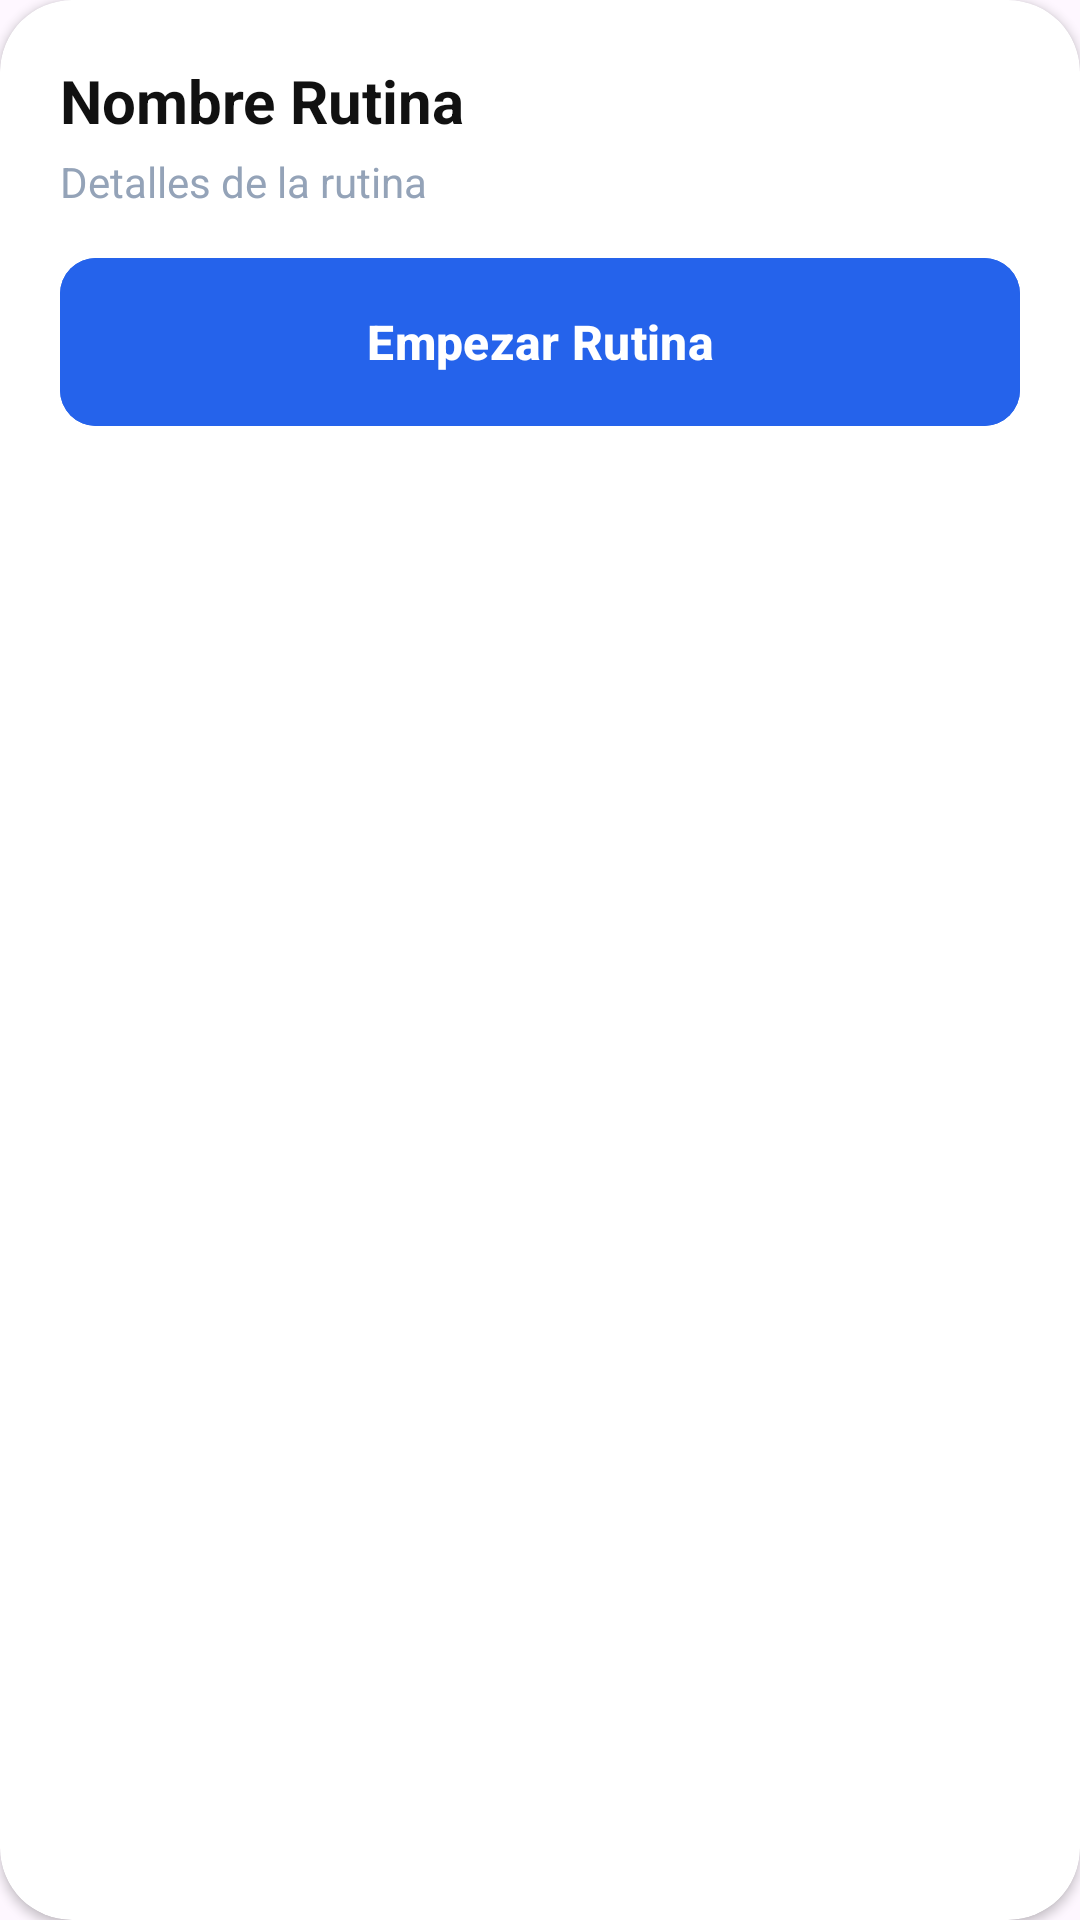

Produce the Android XML layout that renders to this screen, including the resource entries it uses.
<!-- AndroidManifest.xml: application theme Theme.GYMCrush -->
<!-- res/layout/rutina_item_lista.xml -->
<?xml version="1.0" encoding="utf-8"?>
<com.google.android.material.card.MaterialCardView xmlns:android="http://schemas.android.com/apk/res/android"
    xmlns:app="http://schemas.android.com/apk/res-auto"
    android:layout_width="match_parent"
    android:layout_height="wrap_content"
    android:layout_marginHorizontal="20dp"
    android:layout_marginTop="12dp"
    android:layout_marginBottom="4dp"
    app:cardCornerRadius="24dp"
    app:cardElevation="2dp"
    app:strokeWidth="0dp"
    app:cardBackgroundColor="@color/white">

    <LinearLayout
        android:layout_width="match_parent"
        android:layout_height="wrap_content"
        android:orientation="vertical"
        android:padding="20dp">

        <RelativeLayout
            android:layout_width="match_parent"
            android:layout_height="wrap_content">

            <TextView
                android:id="@+id/tvNombreRutina"
                android:layout_width="wrap_content"
                android:layout_height="wrap_content"
                android:layout_alignParentStart="true"
                android:layout_toStartOf="@+id/btnMasOpciones"
                android:text="Nombre Rutina"
                android:textColor="#111111"
                android:textSize="20sp"
                android:textStyle="bold" />

            <ImageView
                android:id="@+id/btnMasOpciones"
                android:layout_width="24dp"
                android:layout_height="24dp"
                android:layout_alignParentEnd="true"
                android:src="@drawable/ic_more_vert"
                app:tint="#111111"
                android:padding="2dp" />
        </RelativeLayout>

        <TextView
            android:id="@+id/tvDetallesRutina"
            android:layout_width="wrap_content"
            android:layout_height="wrap_content"
            android:layout_marginTop="4dp"
            android:text="Detalles de la rutina"
            android:textColor="#94A3B8"
            android:textSize="14sp" />

        
        <ImageView
            android:id="@+id/imgRutina"
            android:layout_width="0dp"
            android:layout_height="0dp"
            android:visibility="gone" />

        <LinearLayout
            android:id="@+id/layoutHeaderPlan"
            android:layout_width="0dp"
            android:layout_height="0dp"
            android:visibility="gone">
            <TextView android:id="@+id/tvNombrePlanPertenece" android:layout_width="0dp" android:layout_height="0dp" />
        </LinearLayout>

        <com.google.android.material.chip.ChipGroup
            android:id="@+id/chipGroupTags"
            android:layout_width="0dp"
            android:layout_height="0dp"
            android:visibility="gone">
            <LinearLayout android:id="@+id/layoutDuracionTag" android:layout_width="0dp" android:layout_height="0dp">
                <TextView android:id="@+id/tvDuracionTagItem" android:layout_width="0dp" android:layout_height="0dp" />
            </LinearLayout>
            <LinearLayout android:id="@+id/layoutIntensidadTag" android:layout_width="0dp" android:layout_height="0dp">
                <TextView android:id="@+id/tvIntensidadTagItem" android:layout_width="0dp" android:layout_height="0dp" />
            </LinearLayout>
            <LinearLayout android:id="@+id/layoutGlobalTagEntrenamiento" android:layout_width="0dp" android:layout_height="0dp">
                <TextView android:id="@+id/tvGlobalTagEntrenamiento" android:layout_width="0dp" android:layout_height="0dp" />
            </LinearLayout>
        </com.google.android.material.chip.ChipGroup>

        <ImageView
            android:id="@+id/imgStatusCheck"
            android:layout_width="0dp"
            android:layout_height="0dp"
            android:visibility="gone" />

        <com.google.android.material.button.MaterialButton
            android:id="@+id/tvEstadoRutina"
            android:layout_width="match_parent"
            android:layout_height="56dp"
            android:layout_marginTop="16dp"
            android:text="Empezar Rutina"
            android:textAllCaps="false"
            android:textSize="16sp"
            android:textStyle="bold"
            app:cornerRadius="12dp"
            android:backgroundTint="#2563EB"
            android:textColor="#FFFFFF"
            android:insetTop="0dp"
            android:insetBottom="0dp" />

    </LinearLayout>
</com.google.android.material.card.MaterialCardView>
<!-- resources referenced by this layout -->
<resources>
  <color name="white">#FFFFFF</color>
  <style name="Theme.GYMCrush" parent="Base.Theme.GYMCrush" />
  <style name="Base.Theme.GYMCrush" parent="Theme.Material3.Light.NoActionBar">
          
          <item name="colorPrimary">@color/accent_blue</item>
          <item name="colorOnPrimary">@color/white</item>
          <item name="colorSecondary">@color/accent_blue</item>
          <item name="colorOnSecondary">@color/white</item>
          <item name="colorTertiary">@color/accent_blue</item>
  
          
          <item name="colorSecondaryContainer">@color/accent_blue_light</item>
          <item name="colorOnSecondaryContainer">@color/accent_blue</item>
          <item name="colorContainerUnchecked">@android:color/transparent</item>
  
          <item name="android:statusBarColor">@color/bar_dark</item>
          <item name="android:windowLightStatusBar">false</item>
          <item name="android:navigationBarColor">@color/bar_dark</item>
  
          
          <item name="windowActionBar">false</item>
          <item name="windowNoTitle">true</item>
      </style>
  <color name="accent_blue">#2563EB</color>
  <color name="accent_blue_light">#DBEAFE</color>
  <color name="bar_dark">#0B0B14</color>
</resources>
